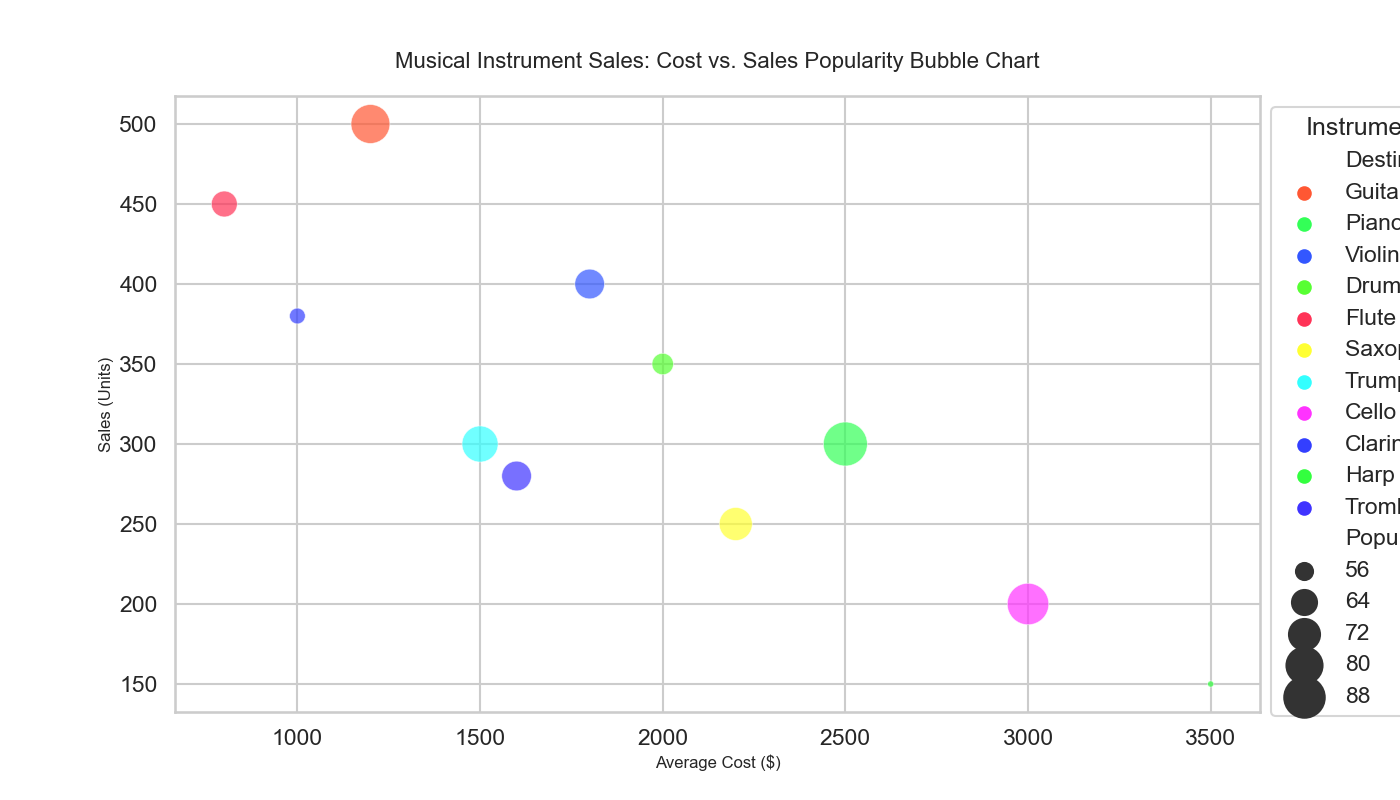

The data file committed next to this chart (first rows):
Destination, Average_Cost, Popularity, Sales
Guitar, 1200, 85, 500
Piano, 2500, 95, 300
Violin, 1800, 70, 400
Drums, 2000, 60, 350
Flute, 800, 65, 450
Saxophone, 2200, 75, 250
Trumpet, 1500, 80, 300
Cello, 3000, 90, 200
Clarinet, 1000, 55, 380
Harp, 3500, 50, 150
Trombone, 1600, 70, 280
